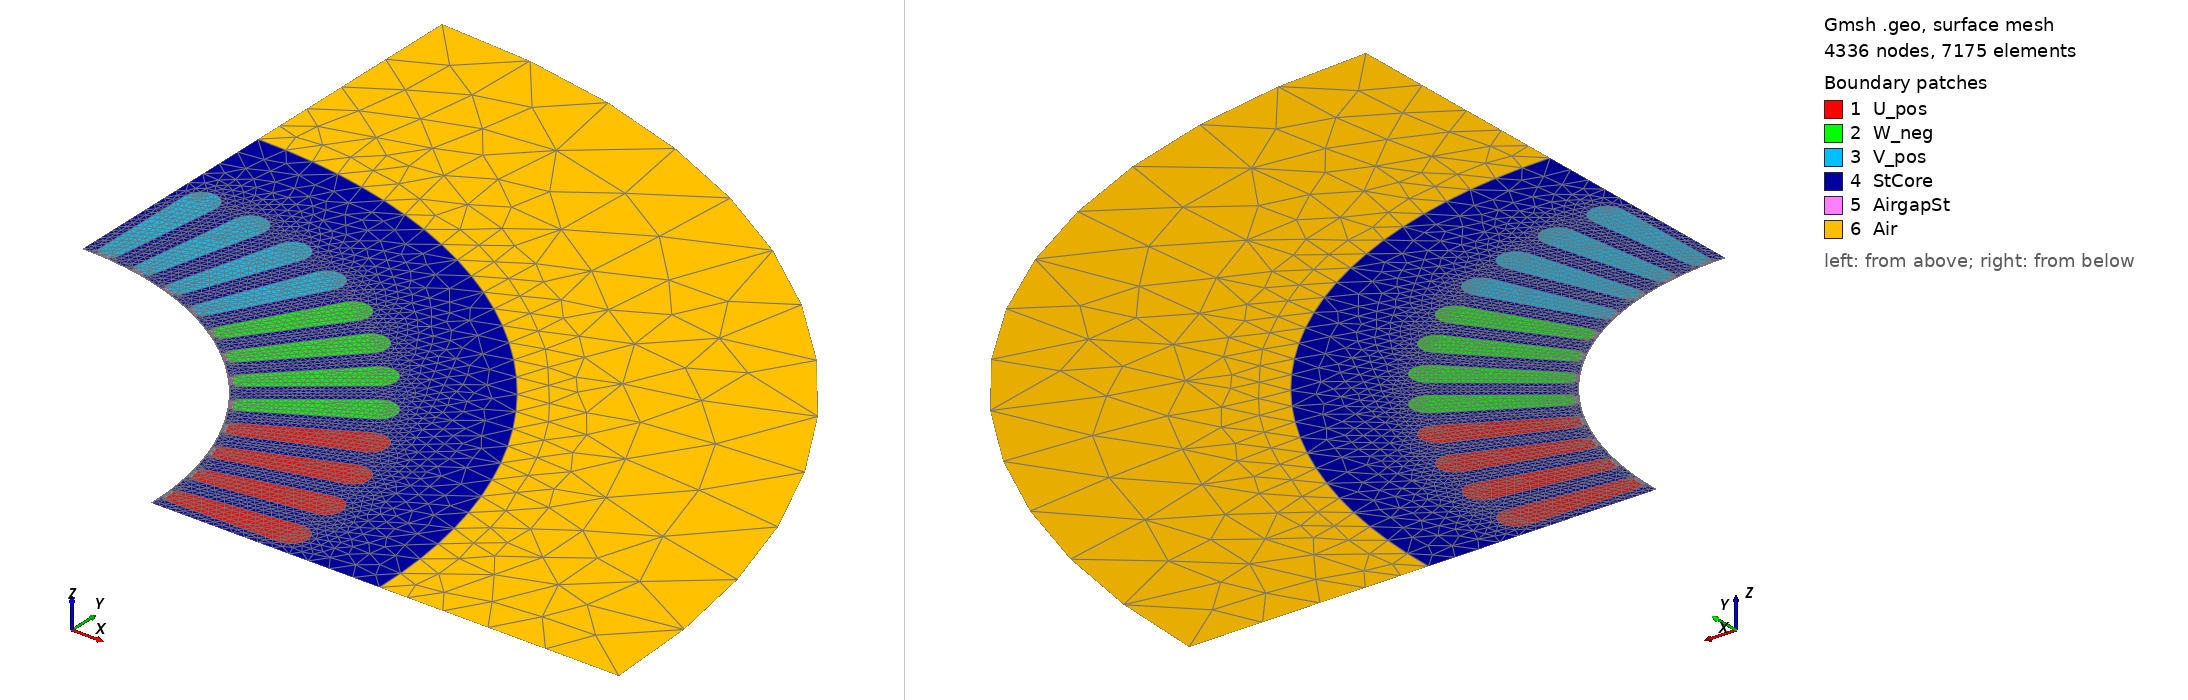

Gmsh geometry script, surface-meshed: 4336 nodes, 7175 surface elements. Boundary patches (legend numbers): 1 U_pos, 2 W_neg, 3 V_pos, 4 StCore, 5 AirgapSt, 6 Air. Left view from above one corner, right view from below the opposite corner. Legend entries are the model's physical surfaces. The drawing asked Gmsh for element sizes between 1% and 20% of the model's largest extent; the script's own settings can give other sizes.

=== stator.geo (drawn) ===
mesh_size_1 = 0.006;
mesh_size_2 = 0.001;
mesh_size_3 = 0.0015;
mesh_size_ag1 = 0.000125;
mesh_size_ag2 = 0.00035;
mesh_size_out = 0.0201061929829747;
Point(1) = {0, 0, 0, mesh_size_1};
Point(2) = {0.0625, 0, 0, mesh_size_ag2};
Point(3) = {0.11, 0, 0, mesh_size_1};
Point(4) = {0.06225, 0, 0, mesh_size_ag1};
Point(5) = {0.062375, 0, 0, mesh_size_ag1};
Point(6) = {0.16, 0, 0, mesh_size_out};
Point(7) = {0, 0.0625, 0, mesh_size_ag2};
Point(8) = {0, 0.11, 0, mesh_size_1};
Point(9) = {0, 0.06225, 0, mesh_size_ag1};
Point(10) = {0, 0.062375, 0, mesh_size_ag1};
Point(11) = {0, 0.16, 0, mesh_size_out};
Circle(1) = {3, 1, 8};
Line(2) = {4, 5};
Line(3) = {5, 2};
Line(4) = {2, 3};
Line(5) = {3, 6};
Circle(6) = {6, 1, 11};
Circle(7) = {5, 1, 10};
Line(8) = {9, 10};
Circle(9) = {4, 1, 9};
Line(10) = {10, 7};
Line(11) = {7, 8};
Line(12) = {8, 11};
Point(12) = {0.0624843, -0.0014, 0, mesh_size_ag2};
Point(13) = {0.0632, -0.0014, 0, mesh_size_2};
Point(14) = {0.0634, -0.002, 0, mesh_size_3};
Point(15) = {0.0874, -0.003375, 0, mesh_size_3};
Point(16) = {0.0874, 0, 0, mesh_size_3};
Point(17) = {0.090775, 0, 0, mesh_size_3};
Point(18) = {0.0874, 0.003375, 0, mesh_size_3};
Point(19) = {0.0634, 0.002, 0, mesh_size_3};
Point(20) = {0.0632, 0.0014, 0, mesh_size_2};
Point(21) = {0.0624843, 0.0014, 0, mesh_size_ag2};
Rotate {{0, 0, 1}, {0, 0, 0}, Pi/48*(1+0)} {
  Point{12, 13, 14, 15, 16, 17, 18, 19, 20, 21};
}
Circle(13) = {2, 1, 12};
Line(14) = {12, 13};
Line(15) = {13, 14};
Line(16) = {14, 15};
Circle(17) = {15, 16, 17};
Circle(18) = {17, 16, 18};
Line(19) = {18, 19};
Line(20) = {19, 20};
Line(21) = {20, 13};
Line(22) = {20, 21};
Line Loop(23) = {15, 16, 17, 18, 19, 20, 21};
Plane Surface(24) = {23};
Point(22) = {0.0624843, -0.0014, 0, mesh_size_ag2};
Point(23) = {0.0632, -0.0014, 0, mesh_size_2};
Point(24) = {0.0634, -0.002, 0, mesh_size_3};
Point(25) = {0.0874, -0.003375, 0, mesh_size_3};
Point(26) = {0.0874, 0, 0, mesh_size_3};
Point(27) = {0.090775, 0, 0, mesh_size_3};
Point(28) = {0.0874, 0.003375, 0, mesh_size_3};
Point(29) = {0.0634, 0.002, 0, mesh_size_3};
Point(30) = {0.0632, 0.0014, 0, mesh_size_2};
Point(31) = {0.0624843, 0.0014, 0, mesh_size_ag2};
Rotate {{0, 0, 1}, {0, 0, 0}, Pi/48*(1+2)} {
  Point{22, 23, 24, 25, 26, 27, 28, 29, 30, 31};
}
Circle(25) = {21, 1, 22};
Line(26) = {22, 23};
Line(27) = {23, 24};
Line(28) = {24, 25};
Circle(29) = {25, 26, 27};
Circle(30) = {27, 26, 28};
Line(31) = {28, 29};
Line(32) = {29, 30};
Line(33) = {30, 23};
Line(34) = {30, 31};
Line Loop(35) = {27, 28, 29, 30, 31, 32, 33};
Plane Surface(36) = {35};
Point(32) = {0.0624843, -0.0014, 0, mesh_size_ag2};
Point(33) = {0.0632, -0.0014, 0, mesh_size_2};
Point(34) = {0.0634, -0.002, 0, mesh_size_3};
Point(35) = {0.0874, -0.003375, 0, mesh_size_3};
Point(36) = {0.0874, 0, 0, mesh_size_3};
Point(37) = {0.090775, 0, 0, mesh_size_3};
Point(38) = {0.0874, 0.003375, 0, mesh_size_3};
Point(39) = {0.0634, 0.002, 0, mesh_size_3};
Point(40) = {0.0632, 0.0014, 0, mesh_size_2};
Point(41) = {0.0624843, 0.0014, 0, mesh_size_ag2};
Rotate {{0, 0, 1}, {0, 0, 0}, Pi/48*(1+4)} {
  Point{32, 33, 34, 35, 36, 37, 38, 39, 40, 41};
}
Circle(37) = {31, 1, 32};
Line(38) = {32, 33};
Line(39) = {33, 34};
Line(40) = {34, 35};
Circle(41) = {35, 36, 37};
Circle(42) = {37, 36, 38};
Line(43) = {38, 39};
Line(44) = {39, 40};
Line(45) = {40, 33};
Line(46) = {40, 41};
Line Loop(47) = {39, 40, 41, 42, 43, 44, 45};
Plane Surface(48) = {47};
Point(42) = {0.0624843, -0.0014, 0, mesh_size_ag2};
Point(43) = {0.0632, -0.0014, 0, mesh_size_2};
Point(44) = {0.0634, -0.002, 0, mesh_size_3};
Point(45) = {0.0874, -0.003375, 0, mesh_size_3};
Point(46) = {0.0874, 0, 0, mesh_size_3};
Point(47) = {0.090775, 0, 0, mesh_size_3};
Point(48) = {0.0874, 0.003375, 0, mesh_size_3};
Point(49) = {0.0634, 0.002, 0, mesh_size_3};
Point(50) = {0.0632, 0.0014, 0, mesh_size_2};
Point(51) = {0.0624843, 0.0014, 0, mesh_size_ag2};
Rotate {{0, 0, 1}, {0, 0, 0}, Pi/48*(1+6)} {
  Point{42, 43, 44, 45, 46, 47, 48, 49, 50, 51};
}
Circle(49) = {41, 1, 42};
Line(50) = {42, 43};
Line(51) = {43, 44};
Line(52) = {44, 45};
Circle(53) = {45, 46, 47};
Circle(54) = {47, 46, 48};
Line(55) = {48, 49};
Line(56) = {49, 50};
Line(57) = {50, 43};
Line(58) = {50, 51};
Line Loop(59) = {51, 52, 53, 54, 55, 56, 57};
Plane Surface(60) = {59};
Point(52) = {0.0624843, -0.0014, 0, mesh_size_ag2};
Point(53) = {0.0632, -0.0014, 0, mesh_size_2};
Point(54) = {0.0634, -0.002, 0, mesh_size_3};
Point(55) = {0.0874, -0.003375, 0, mesh_size_3};
Point(56) = {0.0874, 0, 0, mesh_size_3};
Point(57) = {0.090775, 0, 0, mesh_size_3};
Point(58) = {0.0874, 0.003375, 0, mesh_size_3};
Point(59) = {0.0634, 0.002, 0, mesh_size_3};
Point(60) = {0.0632, 0.0014, 0, mesh_size_2};
Point(61) = {0.0624843, 0.0014, 0, mesh_size_ag2};
Rotate {{0, 0, 1}, {0, 0, 0}, Pi/48*(1+8)} {
  Point{52, 53, 54, 55, 56, 57, 58, 59, 60, 61};
}
Circle(61) = {51, 1, 52};
Line(62) = {52, 53};
Line(63) = {53, 54};
Line(64) = {54, 55};
Circle(65) = {55, 56, 57};
Circle(66) = {57, 56, 58};
Line(67) = {58, 59};
Line(68) = {59, 60};
Line(69) = {60, 53};
Line(70) = {60, 61};
Line Loop(71) = {63, 64, 65, 66, 67, 68, 69};
Plane Surface(72) = {71};
Point(62) = {0.0624843, -0.0014, 0, mesh_size_ag2};
Point(63) = {0.0632, -0.0014, 0, mesh_size_2};
Point(64) = {0.0634, -0.002, 0, mesh_size_3};
Point(65) = {0.0874, -0.003375, 0, mesh_size_3};
Point(66) = {0.0874, 0, 0, mesh_size_3};
Point(67) = {0.090775, 0, 0, mesh_size_3};
Point(68) = {0.0874, 0.003375, 0, mesh_size_3};
Point(69) = {0.0634, 0.002, 0, mesh_size_3};
Point(70) = {0.0632, 0.0014, 0, mesh_size_2};
Point(71) = {0.0624843, 0.0014, 0, mesh_size_ag2};
Rotate {{0, 0, 1}, {0, 0, 0}, Pi/48*(1+10)} {
  Point{62, 63, 64, 65, 66, 67, 68, 69, 70, 71};
}
Circle(73) = {61, 1, 62};
Line(74) = {62, 63};
Line(75) = {63, 64};
Line(76) = {64, 65};
Circle(77) = {65, 66, 67};
Circle(78) = {67, 66, 68};
Line(79) = {68, 69};
Line(80) = {69, 70};
Line(81) = {70, 63};
Line(82) = {70, 71};
Line Loop(83) = {75, 76, 77, 78, 79, 80, 81};
Plane Surface(84) = {83};
Point(72) = {0.0624843, -0.0014, 0, mesh_size_ag2};
Point(73) = {0.0632, -0.0014, 0, mesh_size_2};
Point(74) = {0.0634, -0.002, 0, mesh_size_3};
Point(75) = {0.0874, -0.003375, 0, mesh_size_3};
Point(76) = {0.0874, 0, 0, mesh_size_3};
Point(77) = {0.090775, 0, 0, mesh_size_3};
Point(78) = {0.0874, 0.003375, 0, mesh_size_3};
Point(79) = {0.0634, 0.002, 0, mesh_size_3};
Point(80) = {0.0632, 0.0014, 0, mesh_size_2};
Point(81) = {0.0624843, 0.0014, 0, mesh_size_ag2};
Rotate {{0, 0, 1}, {0, 0, 0}, Pi/48*(1+12)} {
  Point{72, 73, 74, 75, 76, 77, 78, 79, 80, 81};
}
Circle(85) = {71, 1, 72};
Line(86) = {72, 73};
Line(87) = {73, 74};
Line(88) = {74, 75};
Circle(89) = {75, 76, 77};
Circle(90) = {77, 76, 78};
Line(91) = {78, 79};
Line(92) = {79, 80};
Line(93) = {80, 73};
Line(94) = {80, 81};
Line Loop(95) = {87, 88, 89, 90, 91, 92, 93};
Plane Surface(96) = {95};
Point(82) = {0.0624843, -0.0014, 0, mesh_size_ag2};
Point(83) = {0.0632, -0.0014, 0, mesh_size_2};
Point(84) = {0.0634, -0.002, 0, mesh_size_3};
Point(85) = {0.0874, -0.003375, 0, mesh_size_3};
Point(86) = {0.0874, 0, 0, mesh_size_3};
Point(87) = {0.090775, 0, 0, mesh_size_3};
Point(88) = {0.0874, 0.003375, 0, mesh_size_3};
Point(89) = {0.0634, 0.002, 0, mesh_size_3};
Point(90) = {0.0632, 0.0014, 0, mesh_size_2};
Point(91) = {0.0624843, 0.0014, 0, mesh_size_ag2};
Rotate {{0, 0, 1}, {0, 0, 0}, Pi/48*(1+14)} {
  Point{82, 83, 84, 85, 86, 87, 88, 89, 90, 91};
}
Circle(97) = {81, 1, 82};
Line(98) = {82, 83};
Line(99) = {83, 84};
Line(100) = {84, 85};
Circle(101) = {85, 86, 87};
Circle(102) = {87, 86, 88};
Line(103) = {88, 89};
Line(104) = {89, 90};
Line(105) = {90, 83};
Line(106) = {90, 91};
Line Loop(107) = {99, 100, 101, 102, 103, 104, 105};
Plane Surface(108) = {107};
Point(92) = {0.0624843, -0.0014, 0, mesh_size_ag2};
Point(93) = {0.0632, -0.0014, 0, mesh_size_2};
Point(94) = {0.0634, -0.002, 0, mesh_size_3};
Point(95) = {0.0874, -0.003375, 0, mesh_size_3};
Point(96) = {0.0874, 0, 0, mesh_size_3};
Point(97) = {0.090775, 0, 0, mesh_size_3};
Point(98) = {0.0874, 0.003375, 0, mesh_size_3};
Point(99) = {0.0634, 0.002, 0, mesh_size_3};
Point(100) = {0.0632, 0.0014, 0, mesh_size_2};
Point(101) = {0.0624843, 0.0014, 0, mesh_size_ag2};
Rotate {{0, 0, 1}, {0, 0, 0}, Pi/48*(1+16)} {
  Point{92, 93, 94, 95, 96, 97, 98, 99, 100, 101};
}
Circle(109) = {91, 1, 92};
Line(110) = {92, 93};
Line(111) = {93, 94};
Line(112) = {94, 95};
Circle(113) = {95, 96, 97};
Circle(114) = {97, 96, 98};
Line(115) = {98, 99};
Line(116) = {99, 100};
Line(117) = {100, 93};
Line(118) = {100, 101};
Line Loop(119) = {111, 112, 113, 114, 115, 116, 117};
Plane Surface(120) = {119};
Point(102) = {0.0624843, -0.0014, 0, mesh_size_ag2};
Point(103) = {0.0632, -0.0014, 0, mesh_size_2};
Point(104) = {0.0634, -0.002, 0, mesh_size_3};
Point(105) = {0.0874, -0.003375, 0, mesh_size_3};
Point(106) = {0.0874, 0, 0, mesh_size_3};
Point(107) = {0.090775, 0, 0, mesh_size_3};
Point(108) = {0.0874, 0.003375, 0, mesh_size_3};
Point(109) = {0.0634, 0.002, 0, mesh_size_3};
Point(110) = {0.0632, 0.0014, 0, mesh_size_2};
Point(111) = {0.0624843, 0.0014, 0, mesh_size_ag2};
Rotate {{0, 0, 1}, {0, 0, 0}, Pi/48*(1+18)} {
  Point{102, 103, 104, 105, 106, 107, 108, 109, 110, 111};
}
Circle(121) = {101, 1, 102};
Line(122) = {102, 103};
Line(123) = {103, 104};
Line(124) = {104, 105};
Circle(125) = {105, 106, 107};
Circle(126) = {107, 106, 108};
Line(127) = {108, 109};
Line(128) = {109, 110};
Line(129) = {110, 103};
Line(130) = {110, 111};
Line Loop(131) = {123, 124, 125, 126, 127, 128, 129};
Plane Surface(132) = {131};
Point(112) = {0.0624843, -0.0014, 0, mesh_size_ag2};
Point(113) = {0.0632, -0.0014, 0, mesh_size_2};
Point(114) = {0.0634, -0.002, 0, mesh_size_3};
Point(115) = {0.0874, -0.003375, 0, mesh_size_3};
Point(116) = {0.0874, 0, 0, mesh_size_3};
Point(117) = {0.090775, 0, 0, mesh_size_3};
Point(118) = {0.0874, 0.003375, 0, mesh_size_3};
Point(119) = {0.0634, 0.002, 0, mesh_size_3};
Point(120) = {0.0632, 0.0014, 0, mesh_size_2};
Point(121) = {0.0624843, 0.0014, 0, mesh_size_ag2};
Rotate {{0, 0, 1}, {0, 0, 0}, Pi/48*(1+20)} {
  Point{112, 113, 114, 115, 116, 117, 118, 119, 120, 121};
}
Circle(133) = {111, 1, 112};
Line(134) = {112, 113};
Line(135) = {113, 114};
Line(136) = {114, 115};
Circle(137) = {115, 116, 117};
Circle(138) = {117, 116, 118};
Line(139) = {118, 119};
Line(140) = {119, 120};
Line(141) = {120, 113};
Line(142) = {120, 121};
Line Loop(143) = {135, 136, 137, 138, 139, 140, 141};
Plane Surface(144) = {143};
Point(122) = {0.0624843, -0.0014, 0, mesh_size_ag2};
Point(123) = {0.0632, -0.0014, 0, mesh_size_2};
Point(124) = {0.0634, -0.002, 0, mesh_size_3};
Point(125) = {0.0874, -0.003375, 0, mesh_size_3};
Point(126) = {0.0874, 0, 0, mesh_size_3};
Point(127) = {0.090775, 0, 0, mesh_size_3};
Point(128) = {0.0874, 0.003375, 0, mesh_size_3};
Point(129) = {0.0634, 0.002, 0, mesh_size_3};
Point(130) = {0.0632, 0.0014, 0, mesh_size_2};
Point(131) = {0.0624843, 0.0014, 0, mesh_size_ag2};
Rotate {{0, 0, 1}, {0, 0, 0}, Pi/48*(1+22)} {
  Point{122, 123, 124, 125, 126, 127, 128, 129, 130, 131};
}
Circle(145) = {121, 1, 122};
Line(146) = {122, 123};
Line(147) = {123, 124};
Line(148) = {124, 125};
Circle(149) = {125, 126, 127};
Circle(150) = {127, 126, 128};
Line(151) = {128, 129};
Line(152) = {129, 130};
Line(153) = {130, 123};
Line(154) = {130, 131};
Line Loop(155) = {147, 148, 149, 150, 151, 152, 153};
Plane Surface(156) = {155};
Circle(157) = {131, 1, 7};
Line Loop(158) = {13, 14, 15, 16, 17, 18, 19, 20, 22, 25, 26, 27, 28, 29, 30, 31, 32, 34, 37, 38, 39, 40, 41, 42, 43, 44, 46, 49, 50, 51, 52, 53, 54, 55, 56, 58, 61, 62, 63, 64, 65, 66, 67, 68, 70, 73, 74, 75, 76, 77, 78, 79, 80, 82, 85, 86, 87, 88, 89, 90, 91, 92, 94, 97, 98, 99, 100, 101, 102, 103, 104, 106, 109, 110, 111, 112, 113, 114, 115, 116, 118, 121, 122, 123, 124, 125, 126, 127, 128, 130, 133, 134, 135, 136, 137, 138, 139, 140, 142, 145, 146, 147, 148, 149, 150, 151, 152, 154, 157, 11, -1, -4};
Plane Surface(159) = {158};
Line Loop(160) = {3, 13, 14, -21, 22, 25, 26, -33, 34, 37, 38, -45, 46, 49, 50, -57, 58, 61, 62, -69, 70, 73, 74, -81, 82, 85, 86, -93, 94, 97, 98, -105, 106, 109, 110, -117, 118, 121, 122, -129, 130, 133, 134, -141, 142, 145, 146, -153, 154, 157, -10, -7};
Plane Surface(161) = {160};
Line Loop(162) = {2, 7, -8, -9};
Plane Surface(163) = {162};
Line Loop(164) = {5, 6, -12, -1};
Plane Surface(165) = {164};
Physical Line("bcStOut") = {6};
Physical Line("bcSlideSt") = {9};
Physical Line("bcSt1") = {2, 3, 4, 5};
Physical Line("bcSt2") = {8, 10, 11, 12};
Physical Surface("StCore") = {159};
Physical Surface("AirgapSt") = {161, 163};
Physical Surface("Air") = {165};
Physical Surface("U_pos") = {24, 36, 48, 60};
Physical Surface("W_neg") = {72, 84, 96, 108};
Physical Surface("V_pos") = {120, 132, 144, 156};

Transfinite Curve {2, 8} = 2 Using Progression 1;
Transfinite Curve {7, 9} = 704 Using Progression 1;
Transfinite Surface {163};
Recombine Surface {163};
